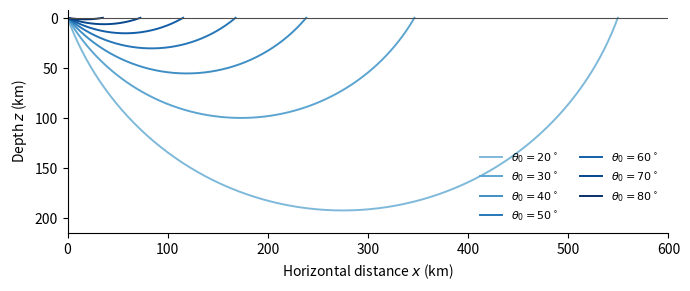

The matplotlib source for this figure: (Note: this script raises an exception after producing the figure.)
"""Fan of P-wave rays in a medium with a linear velocity gradient.

alpha(z) = alpha0 + g z, with z measured downwards. A ray leaving the origin at
take-off angle theta0 from the downward vertical is a circular arc of radius
R = 1/(g p_x), p_x = sin(theta0)/alpha0, centred at depth z = -alpha0/g.
The figure accompanies Example 1 of the worked examples for Lecture 16.
"""
import os
import numpy as np
import matplotlib
matplotlib.use("Agg")
import matplotlib.pyplot as plt

alpha0 = 5.0     # km/s
g = 0.05         # 1/s   (velocity gradient, km/s per km)
angles_deg = np.arange(20.0, 90.0, 10.0)

fig, ax = plt.subplots(figsize=(7.0, 3.4), facecolor="white")
cmap = plt.get_cmap("Blues")
for k, th0_deg in enumerate(angles_deg):
    th0 = np.deg2rad(th0_deg)
    px = np.sin(th0) / alpha0
    R = 1.0 / (g * px)
    th = np.linspace(th0, np.pi - th0, 400)      # down to the return to the surface
    x = R * (np.cos(th0) - np.cos(th))
    z = R * (np.sin(th) - np.sin(th0))
    ax.plot(x, z, lw=1.4, color=cmap(0.45 + 0.55 * k / (len(angles_deg) - 1)),
            label=r"$\theta_0=%d^\circ$" % th0_deg)

ax.axhline(0.0, color="0.3", lw=0.8)
ax.set_xlim(0.0, 600.0)
ax.set_ylim(215.0, -8.0)          # depth increases downwards
ax.set_xlabel("Horizontal distance $x$ (km)")
ax.set_ylabel("Depth $z$ (km)")
ax.set_aspect("equal")
for s in ("top", "right"):
    ax.spines[s].set_visible(False)
ax.legend(frameon=False, fontsize=8, ncol=2, loc="lower right")
fig.tight_layout()
out = os.path.join(os.path.dirname(os.path.abspath(__file__)), "..",
                   "examples", "figures_ex", "ex5_rays.png")
fig.savefig(out, dpi=200, facecolor="white")
print("wrote", os.path.abspath(out))
